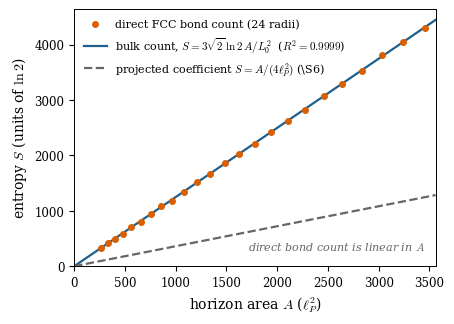

Python code for this plot: (Note: this script raises an exception after producing the figure.)
#!/usr/bin/env python3
"""Figures for the revised EPJP black-hole manuscript. All vector PDF."""
import numpy as np
import matplotlib
matplotlib.use("Agg")
import matplotlib.pyplot as plt
from matplotlib.patches import Rectangle

plt.rcParams.update({
    "font.family": "serif",
    "mathtext.fontset": "cm",
    "font.size": 9.5,
    "axes.labelsize": 10,
    "axes.titlesize": 10,
    "legend.fontsize": 8,
    "xtick.labelsize": 8.5,
    "ytick.labelsize": 8.5,
    "axes.linewidth": 0.7,
    "lines.linewidth": 1.6,
    "figure.dpi": 200,
})

C1 = "#1f5f8b"   # blue
C2 = "#d95f02"   # orange
C3 = "#2c8c5a"   # green
C4 = "#8b1f5f"   # magenta
GY = "#666666"

# physical constants (cgs-ish mixed, SI where noted)
G_SI   = 6.674e-11
c_SI   = 2.998e8
tP     = 5.391e-44          # s
mP_g   = 2.176e-5           # g
lP_m   = 1.616e-35          # m
t_univ = 4.35e17            # s
L0_lP  = 1.843              # L0 in Planck lengths

def RH_m(M_g):
    return 2.0 * G_SI * (M_g * 1e-3) / c_SI**2

def tau_geo(M_g):
    return 2.17 * tP * (M_g / mP_g)**2

def tau_geo_eff(M_g, xi_m=1e-15):
    x = RH_m(M_g) / xi_m
    return tau_geo(M_g) * np.exp(np.minimum(x, 700.0))

def tau_hawk(M_g):
    return t_univ * (M_g / 5e14)**3

# ----------------------------------------------------------------------
# Fig 1: direct FCC bond count vs horizon area (computed)
# ----------------------------------------------------------------------
def fig_entropy():
    rng = np.random.default_rng(7)
    n = 15  # integer coordinate half-range (units: a_cube/2 with parity)
    ax_ = np.arange(-n, n + 1)
    X, Y, Z = np.meshgrid(ax_, ax_, ax_, indexing="ij")
    mask = (X + Y + Z) % 2 == 0
    pts = np.stack([X[mask], Y[mask], Z[mask]], axis=1).astype(float)
    # rescale so nearest-neighbor bond length = 1 (L0 units)
    pts /= np.sqrt(2.0)
    center = np.array([0.131, 0.207, 0.083])  # avoid lattice degeneracies
    d2 = np.sum((pts - center)**2, axis=1)

    # build NN bond list via displacement set
    NN = np.array([(dx, dy, dz) for dx in (-1, 0, 1) for dy in (-1, 0, 1)
                   for dz in (-1, 0, 1)
                   if abs(dx) + abs(dy) + abs(dz) == 2]) / np.sqrt(2.0)
    idx = {tuple(np.round(p * np.sqrt(2)).astype(int)): i
           for i, p in enumerate(pts)}
    bonds = []
    for i, p in enumerate(pts):
        for v in NN:
            q = p + v
            key = tuple(np.round(q * np.sqrt(2)).astype(int))
            j = idx.get(key)
            if j is not None and i < j:
                bonds.append((i, j))
    bonds = np.array(bonds)
    din = d2[bonds[:, 0]]
    djn = d2[bonds[:, 1]]

    radii_L0 = np.linspace(2.5, 9.0, 24)       # in units of L0
    Ncross = [(np.sum((din < r * r) != (djn < r * r))) for r in radii_L0]
    Ncross = np.array(Ncross, dtype=float)

    R_P = radii_L0 * L0_lP
    A_P = 4 * np.pi * R_P**2
    slope_th = 3 * np.sqrt(2) / L0_lP**2       # N = 3sqrt2 A / L0^2
    fit = np.polyfit(A_P, Ncross, 1)
    r2 = 1 - np.sum((Ncross - np.polyval(fit, A_P))**2) / np.sum((Ncross - Ncross.mean())**2)

    fig, ax = plt.subplots(figsize=(4.6, 3.3))
    ax.plot(A_P, Ncross, "o", ms=4, color=C2, zorder=3,
            label="direct FCC bond count (24 radii)")
    Ag = np.linspace(0, A_P.max() * 1.03, 100)
    ax.plot(Ag, slope_th * Ag, "-", color=C1,
            label=rf"bulk count, $S=3\sqrt{{2}}\,\ln 2\,A/L_0^2$  ($R^2={r2:.4f}$)")
    ax.plot(Ag, Ag / (4 * np.log(2)), "--", color=GY,
            label=r"projected coefficient $S=A/(4\ell_P^2)$ (\S6)")
    ax.set_xlabel(r"horizon area $A$ ($\ell_P^2$)")
    ax.set_ylabel(r"entropy $S$ (units of $\ln 2$)")
    ax.set_xlim(0, Ag.max())
    ax.set_ylim(0, Ncross.max() * 1.08)
    ax.legend(loc="upper left", frameon=False)
    ax.text(0.97, 0.06, "direct bond count is linear in $A$",
            transform=ax.transAxes, ha="right", fontsize=8, color=GY, style="italic")
    fig.tight_layout()
    fig.savefig("figs/fig_entropy.pdf")
    plt.close(fig)
    print("fig_entropy: slope fit %.3f vs theory %.3f, R2=%.5f" % (fit[0], slope_th, r2))

# ----------------------------------------------------------------------
# Fig 2: rank-four isotropy (computed) + polarization sectors
# ----------------------------------------------------------------------
def fig_isotropy():
    def T_components(vecs):
        v = np.asarray(vecs, float)
        v = v / np.linalg.norm(v, axis=1, keepdims=True)
        T1111 = np.sum(v[:, 0]**4)
        T1122 = np.sum(v[:, 0]**2 * v[:, 1]**2)
        return T1111, T1122

    # D4 minimal vectors: +-e_mu +- e_nu, mu<nu, in 4D -> 24
    d4 = []
    for m in range(4):
        for n_ in range(m + 1, 4):
            for sm in (1, -1):
                for sn in (1, -1):
                    e = np.zeros(4); e[m] = sm; e[n_] = sn
                    d4.append(e)
    z4 = [np.eye(4)[i] * s for i in range(4) for s in (1, -1)]
    fcc = []
    for m in range(3):
        for n_ in range(m + 1, 3):
            for sm in (1, -1):
                for sn in (1, -1):
                    e = np.zeros(3); e[m] = sm; e[n_] = sn
                    fcc.append(e)

    ratios = []
    for vv in (d4, z4, fcc):
        a, b = T_components(vv)
        ratios.append(np.inf if b == 0 else a / b)

    fig, (ax1, ax2) = plt.subplots(1, 2, figsize=(6.8, 2.9))

    labels = [r"$D_4$" + "\n(24 nn)", r"$\mathbb{Z}^4$" + "\n(8 nn)",
              "FCC slice\n(12 nn)"]
    vals = [ratios[0], 0.0, ratios[2]]
    cols = [C1, "#bbbbbb", "#888888"]
    bars = ax1.bar(labels, vals, color=cols, width=0.55)
    ax1.axhline(3.0, ls="--", color="#c02020", lw=1.2)
    ax1.text(2.35, 3.08, "isotropic value $=3$", color="#c02020",
             fontsize=8, ha="right")
    ax1.text(0, ratios[0] + 0.10, f"{ratios[0]:.2f}", ha="center", fontsize=8.5)
    ax1.text(1, 0.12, "degenerate\n$(T_{1122}=0)$", ha="center", fontsize=7.5)
    ax1.text(2, ratios[2] + 0.10, f"{ratios[2]:.2f}", ha="center", fontsize=8.5)
    ax1.set_ylabel(r"$T_{1111}/T_{1122}$")
    ax1.set_ylim(0, 4.0)
    ax1.set_title("(a) rank-four bond-tensor isotropy", fontsize=9)

    sects = ["TT", "trace", "gauge"]
    regge = [-1, 3, 0]
    einst = [-1, 3, 0]
    x = np.arange(3); w = 0.34
    ax2.bar(x - w / 2, regge, w, color=C1, label=r"$D_4$ Regge (computed)")
    ax2.bar(x + w / 2, einst, w, color=C3, label="linearized Einstein")
    ax2.axhline(0, color="k", lw=0.7)
    ax2.set_xticks(x); ax2.set_xticklabels(sects)
    ax2.set_ylabel(r"$C/|k|^2$")
    ax2.set_ylim(-1.8, 3.8)
    ax2.legend(frameon=False, loc="upper left")
    ax2.set_title("(b) polarization sectors of the kinetic operator", fontsize=9)

    fig.tight_layout()
    fig.savefig("figs/fig_isotropy.pdf")
    plt.close(fig)
    print("fig_isotropy ratios:", ratios)

# ----------------------------------------------------------------------
# Fig 3: lifetime vs mass
# ----------------------------------------------------------------------
def fig_lifetime():
    M = np.logspace(-10, 40, 1200)
    fig, ax = plt.subplots(figsize=(5.2, 3.6))
    ax.loglog(M, tau_hawk(M), color=C1, label=r"Hawking: $\tau\propto M^3$")
    ax.loglog(M, tau_geo(M), "--", color=C2,
              label=r"geometric (unsuppressed): $\tau\propto M^2$")
    ax.loglog(M, tau_geo_eff(M), "-", color=C2, lw=2.0,
              label="geometric + code threshold")
    ax.axhline(t_univ, color=GY, lw=0.7, ls=":")
    ax.text(1.5e-10, t_univ * 8, "age of universe", fontsize=7.5, color=GY)
    ax.axhline(tP, color=GY, lw=0.7, ls=":")
    ax.text(1.5e-10, tP * 8, "Planck time", fontsize=7.5, color=GY)
    ax.axvspan(1e17, 1e22, color=C3, alpha=0.10)
    ax.text(10**19.4, 1e-38, "asteroid-mass PBH\ndark-matter window",
            fontsize=7.5, color=C3, ha="center", style="italic")
    # cutoff marker
    from scipy.optimize import brentq
    Mcut = brentq(lambda lm: np.log(tau_geo_eff(10**lm)) - np.log(t_univ), 15.0, 17.5)
    Mcut = 10**Mcut
    ax.plot([Mcut], [t_univ], "o", ms=5, color=C2, zorder=4)
    ax.annotate(r"$M_{\rm cut}\sim 10^{16.5}$ g",
                xy=(Mcut, t_univ), xytext=(3e10, 3e21),
                fontsize=8.5, color=C2,
                arrowprops=dict(arrowstyle="-", color=C2, lw=0.8))
    ax.set_xlabel(r"PBH mass $M$ (g)")
    ax.set_ylabel(r"lifetime $\tau$ (s)")
    ax.set_xlim(1e-10, 1e40); ax.set_ylim(1e-50, 1e52)
    ax.legend(loc="lower right", frameon=True, framealpha=0.9, edgecolor="0.8")
    fig.tight_layout()
    fig.savefig("figs/fig_lifetime.pdf")
    plt.close(fig)
    print("fig_lifetime: Mcut = 10^%.2f g" % np.log10(Mcut))
    return Mcut

# ----------------------------------------------------------------------
# Fig 4: evaporation redshift vs mass, distortion bands
# ----------------------------------------------------------------------
def z_evap(M):
    t = tau_geo_eff(M)
    T_eV = 1e6 * (t)**-0.5          # T ~ 1 MeV (t/s)^-1/2
    z = T_eV / 2.35e-4
    return np.maximum(z, 1.0)

def fig_zevap():
    M = np.logspace(15, np.log10(3.2e16), 600)
    z = z_evap(M)
    fig, ax = plt.subplots(figsize=(5.0, 3.4))
    ax.loglog(M, z, color=C2, lw=2.0)
    ax.axhspan(2e6, 1e11, color=C1, alpha=0.08)
    ax.axhspan(5e4, 2e6, color=C2, alpha=0.10)
    ax.axhspan(1.1e3, 5e4, color="#c02020", alpha=0.08)
    ax.axhspan(1, 1.1e3, color=C4, alpha=0.07)
    ax.axhline(1e9, ls=":", color=GY, lw=0.8)
    ax.text(1.05e15, 1.5e9, "BBN ($z\\sim 10^9$)", fontsize=7.5, color=GY)
    ax.text(1.05e15, 3e6, "thermalized (no distortion)", fontsize=7.5, color=GY)
    ax.text(1.05e15, 1.6e5, r"$\mu$-distortion", fontsize=7.5, color=C2)
    ax.text(1.05e15, 4e3, r"$y$-distortion", fontsize=7.5, color="#c02020")
    ax.text(1.05e15, 60, "post-recombination / present", fontsize=7.5, color=C4)
    ax.set_xlabel(r"PBH mass $M$ (g)")
    ax.set_ylabel(r"redshift of evaporation $z_{\rm evap}$")
    ax.set_ylim(1, 3e11)
    fig.tight_layout()
    fig.savefig("figs/fig_zevap.pdf")
    plt.close(fig)
    print("fig_zevap done")

# ----------------------------------------------------------------------
# Fig 5: fPBH constraints (order-of-magnitude reconstruction)
# ----------------------------------------------------------------------
def fig_fpbh(Mcut):
    M = np.logspace(15, 17, 900)
    z = z_evap(M)
    fEM = 0.5
    X1 = fEM * 4.85e3 / (1 + z)             # (Delta E/E_gamma) per unit fPBH
    zdc = 2e6

    with np.errstate(over="ignore"):
        mu_per_f = 1.4 * X1 * np.exp(-np.clip((z / zdc)**2.5, 0, 700))
    f_mu = np.where(mu_per_f > 0, 9e-5 / mu_per_f, np.inf)
    f_y = np.where(z < 5e4, 6.0e-5 / X1, np.inf)

    # BBN / photodissociation: zeta_EM = 3.1e-9 fEM fPBH GeV <= zeta_lim(t)
    t = tau_geo_eff(M)
    tt = np.array([1e2, 1e4, 1e6, 1e8, 1e10, 1e13])
    zl = np.array([3e-8, 2e-9, 1e-10, 5e-12, 2e-12, 1.5e-12])
    zeta_lim = 10**np.interp(np.log10(t), np.log10(tt), np.log10(zl))
    f_bbn = zeta_lim / (3.1e-9 * fEM)
    f_bbn = np.where((t > 1) & (t < 1e13), f_bbn, np.inf)

    combined = np.minimum.reduce([f_mu, f_y, f_bbn])
    evaporated = M < Mcut
    combined = np.where(evaporated, combined, np.inf)

    fig, ax = plt.subplots(figsize=(5.2, 3.7))
    band = np.clip(combined, 1e-9, 10)
    ax.fill_between(M, band / 3, band * 3, color="0.75", alpha=0.5,
                    label=r"combined band (all $O(1)$ uncertainties)")
    ax.loglog(M, np.clip(f_bbn, None, 10), "--", color="#c02020",
              label="BBN/photodissociation (reconstructed)")
    ax.loglog(M, np.clip(f_mu, None, 10), "-", color=C2,
              label=r"$\mu$-distortion, FIRAS")
    ax.loglog(M, np.clip(f_y, None, 10), "-", color=C4,
              label=r"$y$-distortion, FIRAS")
    ax.loglog(M, np.clip(combined, None, 10), "-", color="k", lw=2.0,
              label="combined exclusion (central)")
    ax.axhline(1e-8, ls=":", color=C1,
               label=r"standard Hawking $\gamma$-ray (does not apply; reference)")
    ax.axvline(Mcut, ls="--", color=GY, lw=0.9)
    ax.text(Mcut * 1.06, 3e-8, "survival\ncutoff", fontsize=7.5, color=GY)
    ax.set_xlabel(r"PBH mass $M$ (g)")
    ax.set_ylabel(r"$f_{\rm PBH}$ (would-be DM fraction)")
    ax.set_xlim(1e15, 1e17); ax.set_ylim(1e-9, 2)
    ax.legend(loc="lower left", frameon=True, framealpha=0.92,
              edgecolor="0.85", fontsize=6.8)
    fig.tight_layout()
    fig.savefig("figs/fig_fpbh.pdf")
    plt.close(fig)
    print("fig_fpbh done")

fig_entropy()
fig_isotropy()
Mcut = fig_lifetime()
fig_zevap()
fig_fpbh(Mcut)
print("all figures written")
